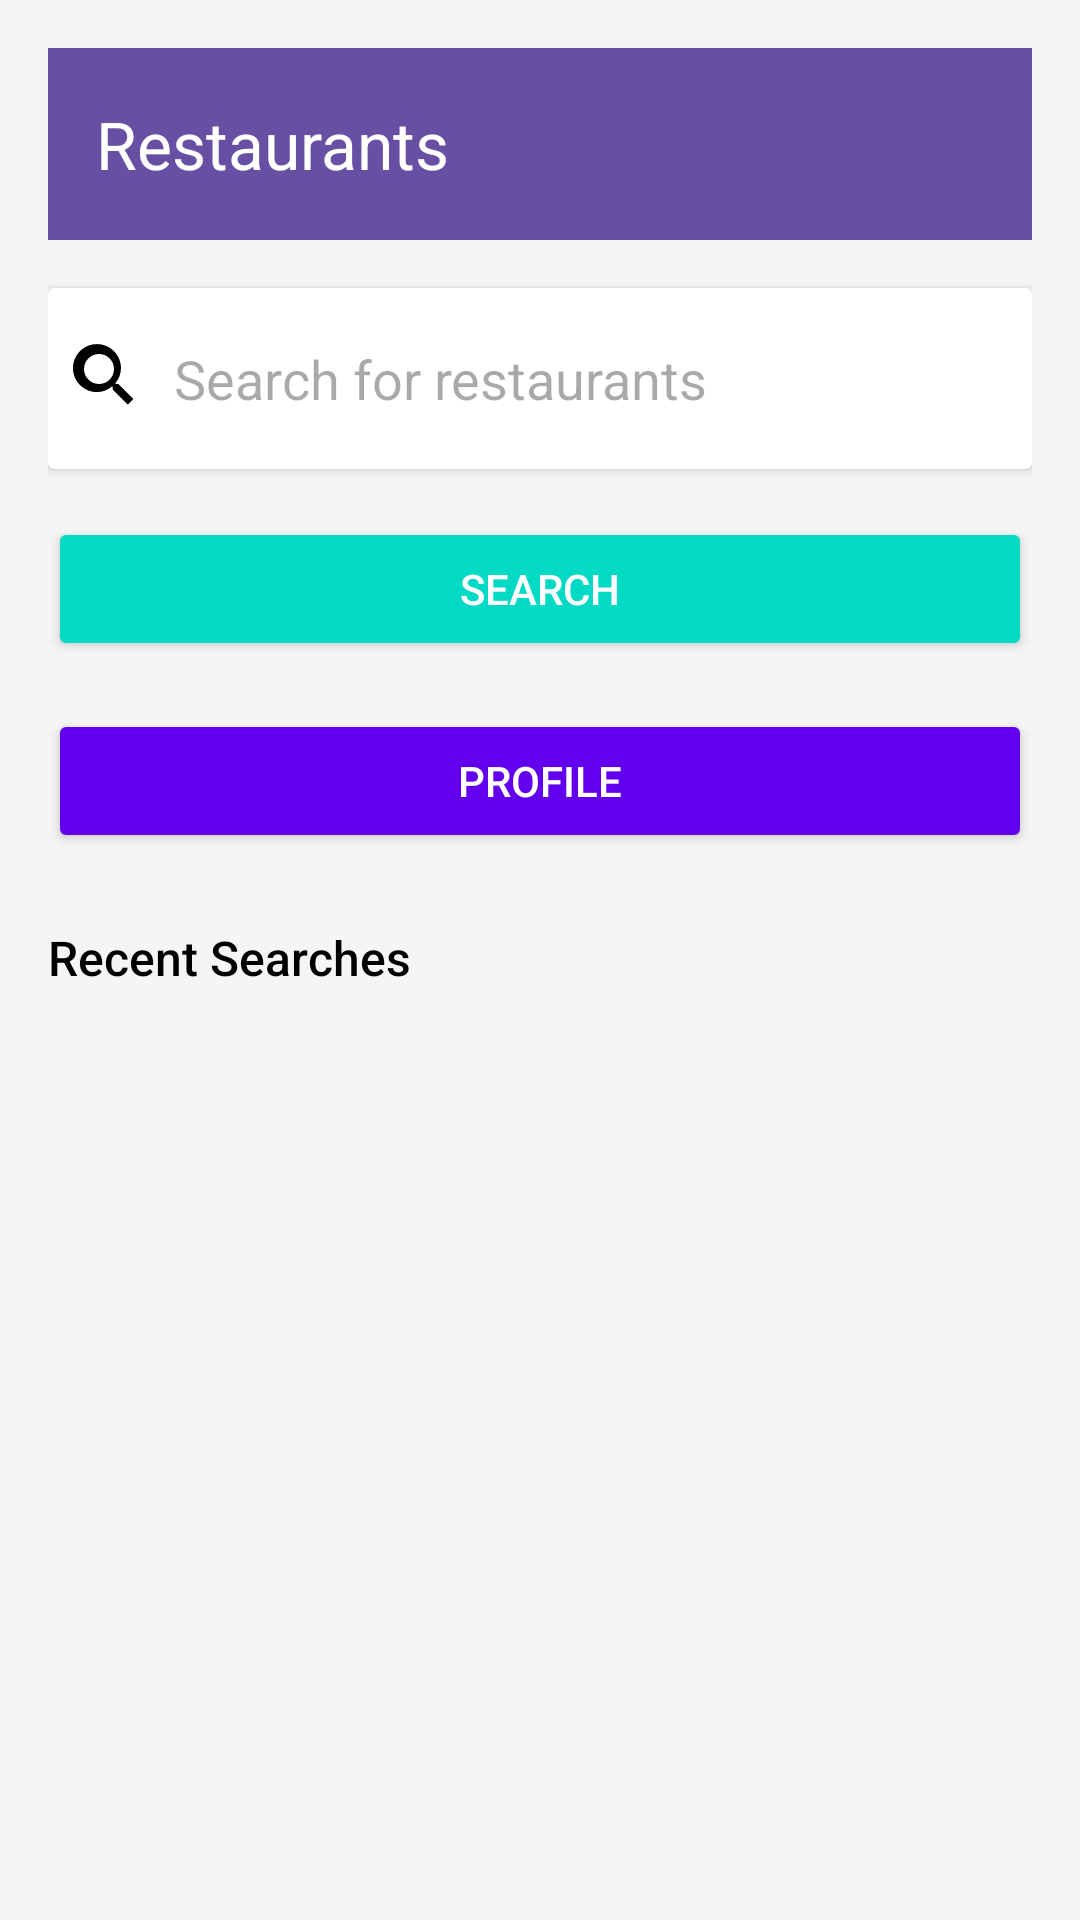

This screen was rendered from an Android layout file. Write that file and the resources it references.
<!-- AndroidManifest.xml: application theme Theme.Restaurantapp -->
<!-- res/layout/activity_restaurant_list.xml -->
<?xml version="1.0" encoding="utf-8"?>
<ScrollView
    xmlns:android="http://schemas.android.com/apk/res/android"
    xmlns:app="http://schemas.android.com/apk/res-auto"
    xmlns:tools="http://schemas.android.com/tools"
    android:layout_width="match_parent"
    android:layout_height="match_parent"
    android:background="@color/backgroundColor"
    tools:context=".ui.view.RestaurantListActivity">

    <LinearLayout
        android:layout_width="match_parent"
        android:layout_height="wrap_content"
        android:orientation="vertical"
        android:padding="16dp">

        <androidx.appcompat.widget.Toolbar
            android:id="@+id/toolbar"
            android:layout_width="match_parent"
            android:layout_height="?attr/actionBarSize"
            android:background="?attr/colorPrimary"
            android:theme="?attr/actionBarTheme"
            android:elevation="4dp"
            app:title="Restaurants"
            app:titleTextColor="@android:color/white" />

        <androidx.cardview.widget.CardView
            android:layout_width="match_parent"
            android:layout_height="wrap_content"
            android:layout_marginTop="16dp"
            android:radius="8dp"
            app:cardBackgroundColor="@color/white">

            <LinearLayout
                android:layout_width="match_parent"
                android:layout_height="wrap_content"
                android:orientation="horizontal"
                android:padding="8dp">

                <ImageView
                    android:layout_width="24dp"
                    android:layout_height="24dp"
                    android:layout_gravity="center_vertical"
                    android:src="@drawable/ic_search"
                    android:contentDescription="@string/search_icon_desc" />

                <EditText
                    android:id="@+id/etSearchQuery"
                    android:layout_width="0dp"
                    android:layout_height="wrap_content"
                    android:layout_weight="1"
                    android:hint="Search for restaurants"
                    android:inputType="text"
                    android:padding="10dp"
                    android:background="?android:attr/selectableItemBackground" />
            </LinearLayout>
        </androidx.cardview.widget.CardView>

        <Button
            android:id="@+id/btnSearch"
            android:layout_width="match_parent"
            android:layout_height="wrap_content"
            android:text="Search"
            android:backgroundTint="@color/accentColor"
            android:textColor="@color/white"
            android:fontFamily="sans-serif-medium"
            android:elevation="2dp"
            android:layout_marginTop="16dp" />

        <ProgressBar
            android:id="@+id/progressBar"
            android:layout_width="wrap_content"
            android:layout_height="wrap_content"
            android:layout_gravity="center"
            android:visibility="gone"
            style="@android:style/Widget.DeviceDefault.Light.ProgressBar.Large"
            android:layout_marginTop="16dp" />

        <Button
            android:id="@+id/btnProfile"
            android:layout_width="match_parent"
            android:layout_height="wrap_content"
            android:text="Profile"
            android:backgroundTint="@color/primaryColor"
            android:textColor="@color/white"
            android:layout_marginTop="16dp"
            android:fontFamily="sans-serif-medium"
            android:elevation="2dp" />

        <TextView
            android:id="@+id/tvRecentSearches"
            android:layout_width="match_parent"
            android:layout_height="wrap_content"
            android:text="Recent Searches"
            android:textSize="16sp"
            android:layout_marginTop="24dp"
            android:textColor="@color/primaryTextColor"
            android:fontFamily="sans-serif-medium" />

        <androidx.recyclerview.widget.RecyclerView
            android:id="@+id/recyclerView"
            android:layout_width="match_parent"
            android:layout_height="0dp"
            android:layout_weight="1"
            android:padding="8dp"
            android:clipToPadding="false" />
    </LinearLayout>
</ScrollView>
<!-- resources referenced by this layout -->
<resources>
  <color name="accentColor">#03DAC5</color>
  <color name="backgroundColor">#F5F5F5</color>
  <color name="primaryColor">#6200EE</color>
  <color name="primaryTextColor">#000000</color>
  <color name="white">#FFFFFF</color>
  <!-- drawable ic_search (drawable) -->
  <vector xmlns:android="http://schemas.android.com/apk/res/android"
      android:width="24dp"
      android:height="24dp"
      android:viewportWidth="24"
      android:viewportHeight="24">
      <path
          android:fillColor="#000000"
          android:pathData="M15.5,14h-0.79l-0.28,-0.27c1.19,-1.37 1.89,-3.14 1.89,-5.03 0,-4.41 -3.59,-8 -8,-8s-8,3.59 -8,8 3.59,8 8,8c1.89,0 3.63,-0.7 5.03,-1.88l0.27,0.28v0.79l5,4.99L20.49,19l-4.99,-5zm-6.5,0c-2.76,0 -5,-2.24 -5,-5s2.24,-5 5,-5 5,2.24 5,5 -2.24,5 -5,5z"/>
  </vector>
  <string name="search_icon_desc" />
  <style name="Theme.Restaurantapp" parent="Base.Theme.Restaurantapp" />
  <style name="Base.Theme.Restaurantapp" parent="Theme.Material3.DayNight.NoActionBar">
          
          
      </style>
</resources>
